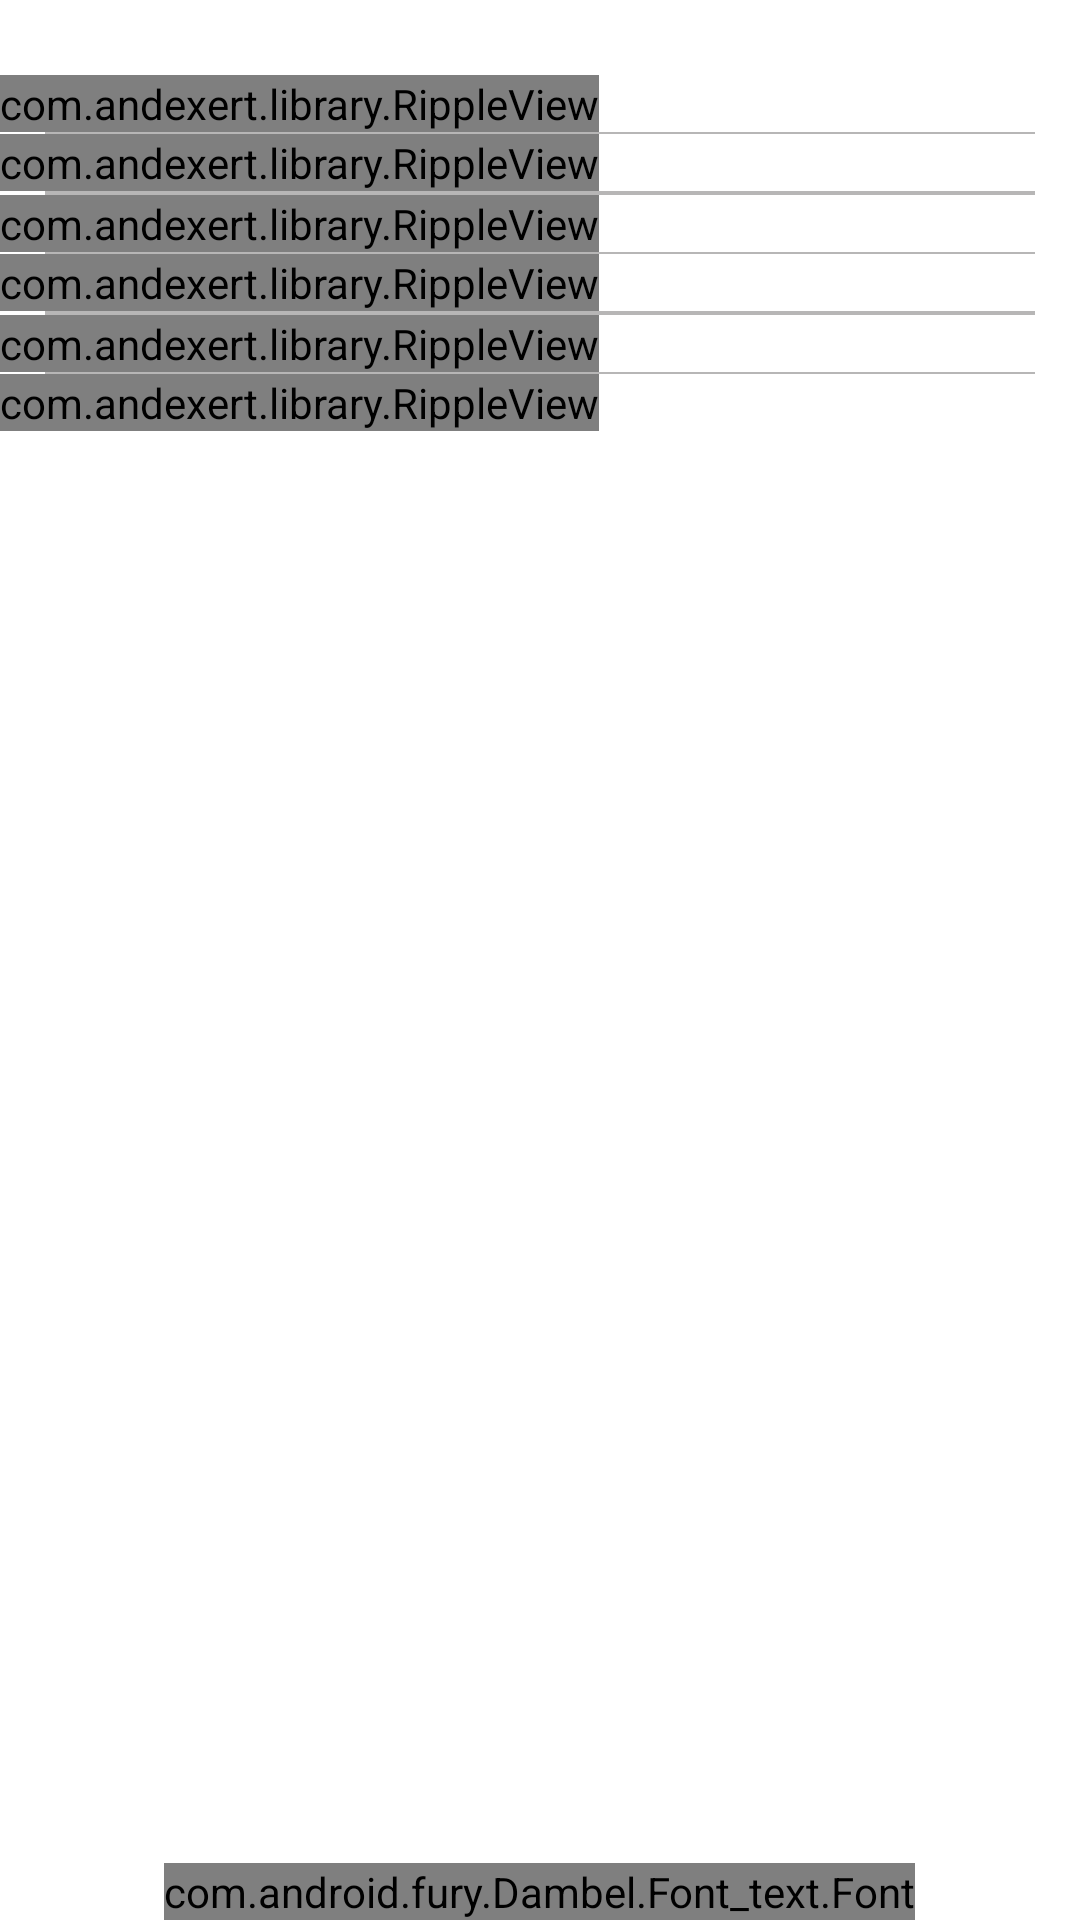

Android layout source for this screen:
<!-- AndroidManifest.xml: application theme themeapp -->
<!-- res/layout/sliding_menu.xml -->
<?xml version="1.0" encoding="utf-8"?>
<RelativeLayout
    xmlns:app="http://schemas.android.com/apk/res-auto"
    xmlns:android="http://schemas.android.com/apk/res/android"
    android:layout_width="250dp"
    android:layout_height="match_parent"
    android:layout_gravity="left"
    android:background="@drawable/bg_sliding">

    <ScrollView
        android:layout_width="match_parent"
        android:layout_height="match_parent"
        android:orientation="vertical"
        android:id="@+id/scrollview_1">

    <LinearLayout
        android:layout_width="match_parent"
        android:layout_height="match_parent"
        android:orientation="vertical"
        android:layout_gravity="left"
        android:layout_alignParentLeft="true">

    <LinearLayout
        android:layout_width="match_parent"
        android:layout_height="25dp"
        android:orientation="vertical"
        android:id="@+id/im_1">
    </LinearLayout>

    <com.andexert.library.RippleView
        android:id="@+id/more07"
        android:layout_width="wrap_content"
        android:layout_height="wrap_content"
        app:rv_color="@color/background_sport"
        app:rv_zoom="true"
        rv_centered="true">

    <LinearLayout
        android:layout_width="match_parent"
        android:layout_height="50dp"
        android:orientation="horizontal"
        android:layout_marginTop="10dp"
        android:padding="8dp"
        android:id="@+id/lin_menu_sp"
        android:gravity="left">

        <com.android.fury.Dambel.Font_text.Font
            android:layout_width="0dp"
            android:layout_height="match_parent"
            android:layout_weight="1"
            android:text="@string/menu_sportscast"
            android:textSize="15sp"
            android:gravity="left|center_vertical"
            android:textColor="@color/color30day"
            android:layout_marginLeft="15dp"
            android:layout_gravity="center_vertical"/>

        <ImageView
            android:layout_width="22dp"
            android:layout_height="22dp"
            android:background="@drawable/menu_sport"
            android:layout_marginRight="16dp"
            android:layout_marginLeft="16dp"
            android:padding="4dp"
            android:gravity="center_vertical|left"
            android:layout_gravity="center_vertical"/>
    </LinearLayout>
    </com.andexert.library.RippleView>

    <LinearLayout
        android:layout_width="match_parent"
        android:layout_height="0.5dp"
        android:orientation="horizontal"
        android:background="@color/background_sport"
        android:layout_marginLeft="15dp"
        android:layout_marginRight="15dp">
    </LinearLayout>

    <com.andexert.library.RippleView
        android:id="@+id/more06"
        android:layout_width="wrap_content"
        android:layout_height="wrap_content"
        rv_centered="true"
        app:rv_color="@color/background_sport"
        app:rv_zoom="true">

    <LinearLayout
        android:layout_width="match_parent"
        android:layout_height="50dp"
        android:orientation="horizontal"
        android:padding="8dp"
        android:id="@+id/lin_menu_d"
        android:gravity="left">

        <com.android.fury.Dambel.Font_text.Font
            android:layout_width="0dp"
            android:layout_height="match_parent"
            android:text="@string/menu_diet"
            android:textSize="15sp"
            android:textColor="@color/color30day"
            android:layout_weight="1"
            android:gravity="left|center_vertical"
            android:layout_marginLeft="15dp"
            android:layout_gravity="center_vertical"/>

        <ImageView
            android:layout_width="22dp"
            android:layout_height="22dp"
            android:background="@drawable/menu_food"
            android:layout_marginRight="16dp"
            android:layout_marginLeft="16dp"
            android:gravity="center_vertical|left"
            android:padding="4dp"
            android:layout_gravity="center_vertical"/>
    </LinearLayout>
    </com.andexert.library.RippleView>

    <LinearLayout
        android:layout_width="match_parent"
        android:layout_height="0.5dp"
        android:orientation="horizontal"
        android:background="@color/background_sport"
        android:layout_marginLeft="15dp"
        android:layout_marginRight="15dp">
    </LinearLayout>

    <LinearLayout
        android:layout_width="match_parent"
        android:layout_height="0.5dp"
        android:orientation="horizontal"
        android:background="@color/background_sport"
        android:layout_marginLeft="15dp"
        android:layout_marginRight="15dp">
    </LinearLayout>

    <com.andexert.library.RippleView
        android:id="@+id/more04"
        android:layout_width="wrap_content"
        android:layout_height="wrap_content"
        rv_centered="true"
        app:rv_color="@color/background_sport"
        app:rv_zoom="true">

    <LinearLayout
        android:layout_width="match_parent"
        android:layout_height="50dp"
        android:orientation="horizontal"
        android:padding="8dp"
        android:id="@+id/lin_menu_gu"
        android:gravity="left">

        <com.android.fury.Dambel.Font_text.Font
            android:layout_width="0dp"
            android:layout_height="match_parent"
            android:text="@string/btn_guide"
            android:textSize="15sp"
            android:textColor="@color/color30day"
            android:layout_weight="1"
            android:gravity="left|center_vertical"
            android:layout_marginLeft="15dp"
            android:layout_gravity="center_vertical"/>

        <ImageView
            android:layout_width="22dp"
            android:layout_height="22dp"
            android:background="@drawable/menu_help"
            android:layout_marginRight="16dp"
            android:layout_marginLeft="16dp"
            android:gravity="center_vertical|left"
            android:padding="4dp"
            android:layout_gravity="center_vertical"/>
    </LinearLayout>
    </com.andexert.library.RippleView>

    <LinearLayout
        android:layout_width="match_parent"
        android:layout_height="0.5dp"
        android:orientation="horizontal"
        android:background="@color/background_sport"
        android:layout_marginLeft="15dp"
        android:layout_marginRight="15dp">
    </LinearLayout>

    <com.andexert.library.RippleView
        android:id="@+id/more03"
        android:layout_width="wrap_content"
        android:layout_height="wrap_content"
        rv_centered="true"
        app:rv_color="@color/background_sport"
        app:rv_zoom="true">

    <LinearLayout
        android:layout_width="match_parent"
        android:layout_height="50dp"
        android:orientation="horizontal"
        android:padding="8dp"
        android:id="@+id/lin_menu_sit"
        android:gravity="left">

        <com.android.fury.Dambel.Font_text.Font
            android:layout_width="0dp"
            android:layout_height="match_parent"
            android:text="@string/menu_settings"
            android:textSize="15sp"
            android:textColor="@color/color30day"
            android:layout_weight="1"
            android:gravity="left|center_vertical"
            android:layout_marginLeft="15dp"
            android:layout_gravity="center_vertical"/>

        <ImageView
            android:layout_width="22dp"
            android:layout_height="22dp"
            android:background="@drawable/menu_settings"
            android:layout_marginRight="16dp"
            android:layout_marginLeft="16dp"
            android:layout_gravity="center_vertical"
            android:padding="4dp"
            android:gravity="center_vertical|left"/>
    </LinearLayout>
    </com.andexert.library.RippleView>

    <LinearLayout
        android:layout_width="match_parent"
        android:layout_height="0.5dp"
        android:orientation="horizontal"
        android:background="@color/background_sport"
        android:layout_marginLeft="15dp"
        android:layout_marginRight="15dp">
    </LinearLayout>

    <LinearLayout
        android:layout_width="match_parent"
        android:layout_height="0.5dp"
        android:orientation="horizontal"
        android:background="@color/background_sport"
        android:layout_marginLeft="15dp"
        android:layout_marginRight="15dp">
    </LinearLayout>

    <com.andexert.library.RippleView
        android:id="@+id/more01"
        android:layout_width="wrap_content"
        android:layout_height="wrap_content"
        rv_centered="true"
        app:rv_color="@color/background_sport"
        app:rv_zoom="true">

    <LinearLayout
        android:layout_width="match_parent"
        android:layout_height="50dp"
        android:orientation="horizontal"
        android:padding="8dp"
        android:id="@+id/lin_menu_ex"
        android:gravity="left">

        <com.android.fury.Dambel.Font_text.Font
            android:layout_width="0dp"
            android:layout_height="match_parent"
            android:text="@string/menu_exit"
            android:textSize="15sp"
            android:textColor="@color/color30day"
            android:layout_weight="1"
            android:gravity="left|center_vertical"
            android:layout_marginLeft="15dp" />

        <ImageView
            android:layout_width="22dp"
            android:layout_height="22dp"
            android:background="@drawable/menu_power"
            android:id="@+id/img_exit"
            android:layout_marginRight="16dp"
            android:layout_marginLeft="16dp"
            android:gravity="center_vertical|left"
            android:padding="4dp"
            android:layout_gravity="center_vertical"/>
    </LinearLayout>
    </com.andexert.library.RippleView>

        <LinearLayout
            android:layout_width="match_parent"
            android:layout_height="0.5dp"
            android:orientation="horizontal"
            android:background="@color/background_sport"
            android:layout_marginLeft="15dp"
            android:layout_marginRight="15dp">
        </LinearLayout>

        <com.andexert.library.RippleView
            android:id="@+id/more02"
            android:layout_width="wrap_content"
            android:layout_height="wrap_content"
            rv_centered="true"
            app:rv_color="@color/background_sport"
            app:rv_zoom="true">

            <LinearLayout
                android:layout_width="match_parent"
                android:layout_height="50dp"
                android:orientation="horizontal"
                android:padding="8dp"
                android:id="@+id/lin_menu_laghv"
                android:gravity="left">

                <com.android.fury.Dambel.Font_text.Font
                    android:layout_width="0dp"
                    android:layout_height="match_parent"
                    android:text="لغو اشتراک"
                    android:textSize="15sp"
                    android:textColor="@color/color30day"
                    android:layout_weight="1"
                    android:gravity="left|center_vertical"
                    android:layout_marginLeft="15dp" />
            </LinearLayout>
        </com.andexert.library.RippleView>

    </LinearLayout>
    </ScrollView>
    <com.android.fury.Dambel.Font_text.Font
        android:layout_width="wrap_content"
        android:layout_height="wrap_content"
        android:text="@string/about_copyRight"
        android:textColor="@color/color_red"
        android:textSize="10sp"
        android:layout_centerHorizontal="true"
        android:layout_alignParentBottom="true"/>

    <ImageView
        android:layout_width="match_parent"
        android:layout_height="8dp"
        android:background="@drawable/shodw_sport_me_start2"
        android:layout_alignParentBottom="true"/>

</RelativeLayout>
<!-- resources referenced by this layout -->
<resources>
  <color name="background_sport">#b7b6b6</color>
  <color name="color30day">#ffca08</color>
  <color name="color_red">#a48200</color>
  <!-- drawable bg_sliding (drawable) -->
  <?xml version="1.0" encoding="utf-8"?>
      <shape xmlns:android="http://schemas.android.com/apk/res/android">
  
          <gradient
              android:startColor="@color/text_color_2"
              android:endColor="@color/text_color_2"
              android:type="radial"
              android:centerX="50.0%p"
              android:centerY="100.0%p"
              android:gradientRadius="700" />
  
      </shape>
  <!-- drawable menu_food: png bitmap (drawable-xhdpi, 1317 bytes) -->
  <!-- drawable menu_help: png bitmap (drawable-xhdpi, 1154 bytes) -->
  <!-- drawable menu_power: png bitmap (drawable-xhdpi, 1315 bytes) -->
  <!-- drawable menu_settings: png bitmap (drawable-xhdpi, 1318 bytes) -->
  <!-- drawable menu_sport: png bitmap (drawable-xhdpi, 1413 bytes) -->
  <style name="themeapp" parent="Theme.AppCompat.NoActionBar">
          <item name="android:windowTranslucentStatus">true</item>
          <item name="android:navigationBarColor">#D4D2D2</item>
          <item name="android:colorAccent">#ffffff</item>
  
          <item name="android:editTextStyle">@style/App_EditTextStyle</item>
  
      </style>
  <color name="text_color_2">#ffffff</color>
  <style name="App_EditTextStyle" parent="@android:style/Widget.EditText">
          <item name="android:background">#bfa02c</item>
      </style>
</resources>
